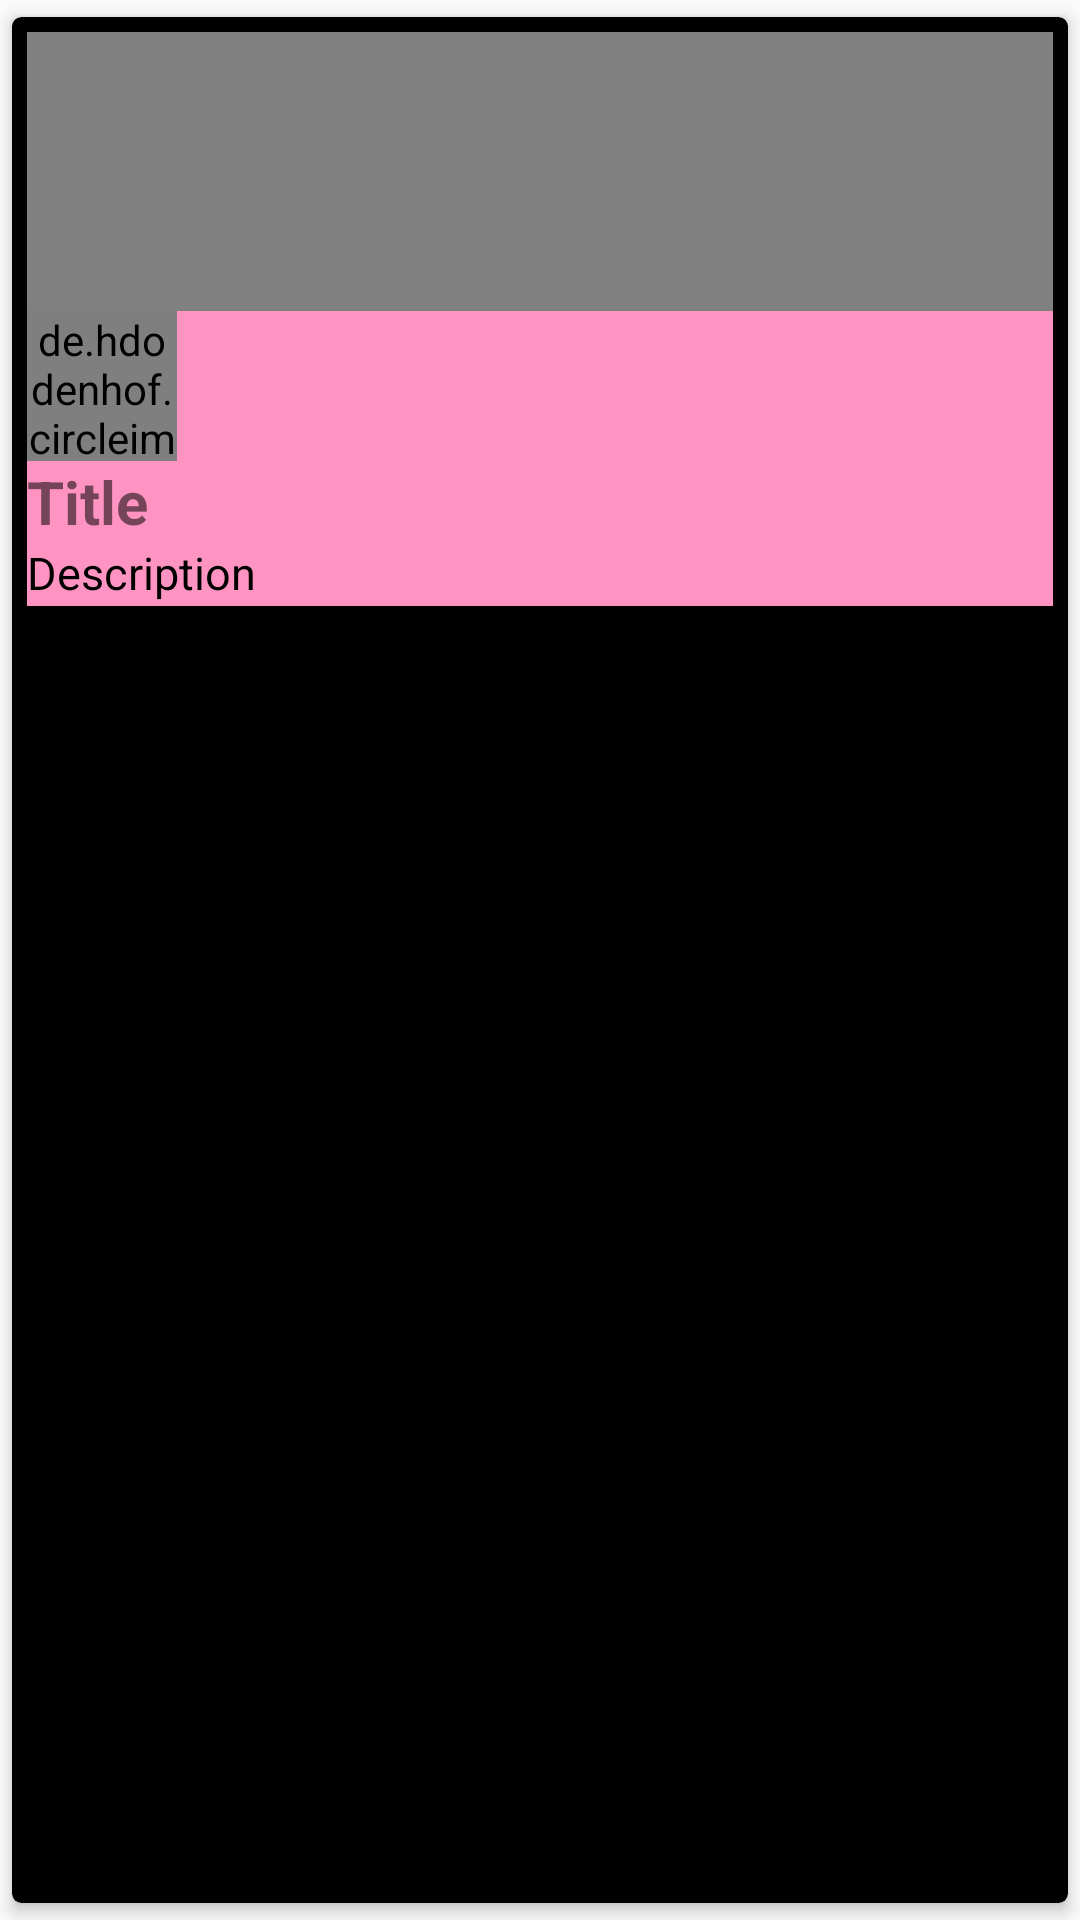

Produce the Android XML layout that renders to this screen, including the resource entries it uses.
<!-- AndroidManifest.xml: application theme Theme.LocalApparel -->
<!-- res/layout/selling_posts.xml -->
<?xml version="1.0" encoding="utf-8"?>
<androidx.cardview.widget.CardView
    xmlns:android="http://schemas.android.com/apk/res/android"
    xmlns:app="http://schemas.android.com/apk/res-auto"
    android:layout_width="match_parent"
    android:layout_height="wrap_content"
    android:orientation="vertical"
    app:cardBackgroundColor="@color/black"
    app:cardCornerRadius="3dp"
    app:cardElevation="3dp"
    app:cardUseCompatPadding="true"
    app:contentPadding="5dp">

    <LinearLayout
        android:id="@+id/clickPost"
        android:layout_width="match_parent"
        android:layout_height="wrap_content"
        android:background="@color/black"
        android:orientation="vertical">


        <ImageView
            android:id="@+id/pimagetv"
            android:layout_width="match_parent"
            android:layout_height="93dp"
            android:background="@color/registration_gray" />

        <LinearLayout
            android:id="@+id/profilelayout"
            android:layout_width="match_parent"
            android:layout_height="wrap_content"
            android:background="@color/theme_pink"
            android:gravity="center_vertical"
            android:orientation="horizontal">

            <de.hdodenhof.circleimageview.CircleImageView
                android:id="@+id/picturetv"
                android:layout_width="50dp"
                android:layout_height="50dp"
                android:scaleType="centerCrop"
                android:src="@drawable/profile_art" />

            <LinearLayout
                android:layout_width="253dp"
                android:layout_height="wrap_content"
                android:layout_weight="1"
                android:orientation="vertical">

                <TextView
                    android:id="@+id/unametv"
                    android:layout_width="wrap_content"
                    android:layout_height="wrap_content"
                    android:textColor="@color/black"
                    android:textSize="15sp" />


            </LinearLayout>

            <TextView
                android:id="@+id/pricetv"
                android:layout_width="wrap_content"
                android:layout_height="wrap_content"
                android:layout_gravity="right"
                android:background="@color/theme_pink"
                android:textColor="@color/purple_500"
                android:textSize="35sp" />

        </LinearLayout>

        <TextView
            android:id="@+id/ptitletv"
            android:layout_width="match_parent"
            android:layout_height="wrap_content"
            android:background="@color/theme_pink"
            android:text="Title"
            android:textSize="20sp"
            android:textStyle="bold" />

        <TextView
            android:id="@+id/descript"
            android:layout_width="match_parent"
            android:layout_height="wrap_content"
            android:background="@color/theme_pink"
            android:text="Description"
            android:textColor="@color/black"
            android:inputType="textCapSentences|textMultiLine"
            android:textSize="15sp" />



        <LinearLayout
            android:layout_width="match_parent"
            android:layout_height="wrap_content"
            android:background="@color/theme_pink"
            android:orientation="horizontal">
        </LinearLayout>

        <View
            android:layout_width="match_parent"
            android:layout_height="1dp"
            android:background="@color/theme_pink" />

        <LinearLayout
            android:layout_width="match_parent"
            android:layout_height="wrap_content"
            android:gravity="center"
            android:orientation="horizontal">

        </LinearLayout>

    </LinearLayout>

</androidx.cardview.widget.CardView>
<!-- resources referenced by this layout -->
<resources>
  <color name="black">#000000</color>
  <color name="purple_500">#FF6200EE</color>
  <color name="registration_gray">#808080</color>
  <color name="theme_pink">#FF94C2</color>
  <style name="Theme.LocalApparel" parent="Theme.AppCompat.Light.DarkActionBar">
          
          <item name="colorPrimary">@color/theme_pink</item>
          <item name="colorPrimaryVariant">@color/black</item>
          <item name="colorOnPrimary">@color/theme_pink</item>
          <item name="titleTextColor">@color/black</item>
          
          <item name="colorSecondary">@color/theme_blue</item>
          <item name="colorSecondaryVariant">@color/black</item>
          <item name="colorOnSecondary">@color/theme_blue</item>
          
          <item name="android:statusBarColor" tools:targetApi="l">?attr/colorPrimaryVariant</item>
          
      </style>
  <color name="theme_blue">#599AFB</color>
</resources>
